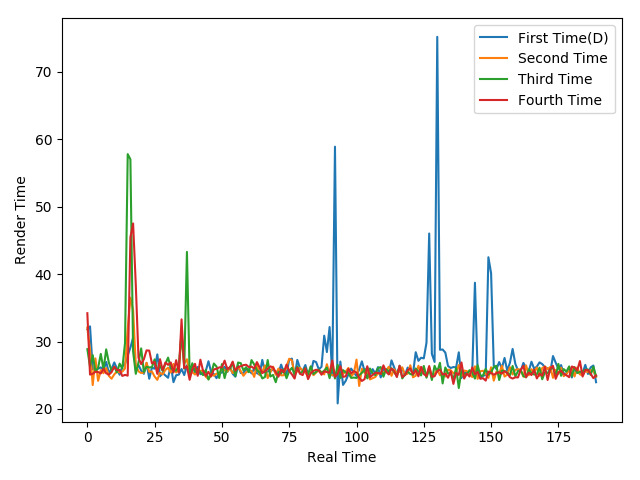

Source data for this figure (header and first rows):
31.81, 32.25, 25.88, 26.13, 25.96, 26.17, 25.73, 26.98, 25.36, 25.93, 26.9, 25.98, 25.08, 26.32, 26.65, 27.95, 29.1, 30.58, 25.73, 26.54, 25.69, 25.22, 26.83, 24.48
32.06, 28.74, 23.55, 27.5, 24.17, 25.76, 25.31, 26.07, 24.91, 24.49, 25.13, 25.56, 25.43, 25.54, 26.03, 31.93, 36.5, 34.72, 26.52, 25.59, 25.33, 25.4, 26.86, 25.51
28.87, 26.28, 28, 25.56, 26.09, 28.17, 25.85, 28.84, 26.88, 25.7, 26.26, 25.42, 26.73, 25.99, 29.78, 57.79, 57.01, 28.54, 25.21, 26.89, 28.98, 25.48, 26.26, 26.16
34.2, 25.1, 25.22, 25.52, 25.48, 25.27, 25.94, 25.3, 25.09, 25.46, 26.28, 25.77, 25.79, 24.9, 25.06, 24.94, 45.46, 47.51, 38.42, 27.6, 26.65, 27.38, 28.69, 28.66
